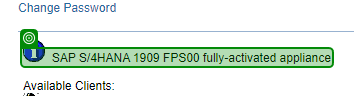
Task: A set of reusable components for SAP-related automations
Workflow: TestCasePassSSLCheck

Step 1: check 'SAP S/4HANA' in window 'Logon' (chrome.exe)
